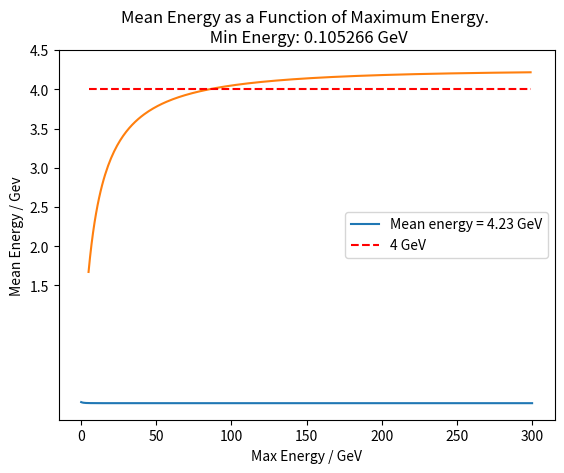

Recreate this plot in Python.
import numpy as np
import matplotlib.pyplot as plt
import matplotlib.animation as animation

fig, ax = plt.subplots()

x = np.arange(5,300, 1)
means = []

class Energy_Distribution:

    def __init__(self, emin, emax):
        """Takes energy values in units of GeV"""
        self.emin = emin
        self.emax = emax
        self.e_vals = np.linspace(self.emin, self.emax, 10000)
        self.p_values = self.get_p_values()
        self.mean = self.get_mean_energy()
        
    def get_p_values(self):
        """Returns the associated probabilities for each of the muons in the distributions"""
        p = (((4.290 + self.e_vals)**-3.01) / ((1 + self.e_vals/854)))
        p = np.multiply(p, 1/ np.sum(p))

        return p
    
    def get_mean_energy(self):
        """Returns the mean energy of the distribution"""
        p_times_e = np.multiply(self.e_vals, self.p_values)
        e_X = np.sum(p_times_e)
        return e_X

    
    def plot_distribution(self):
        ax.plot(self.e_vals, self.p_values, label = f'Mean energy = {self.mean:.2f} GeV')
        ax.legend()
        ax.set_xlabel('Energy / GeV')
        ax.set_ylabel('Probability of Energy')
        plt.title(f'Energy Probability Function. Min: {self.emin:.2f} GeV. Max: {self.emax:.2f} GeV')
        plt.show()
        

energy_dist = Energy_Distribution(0.110, 300)
energy_dist.plot_distribution()


e_min = 0.105266

e_maxes = [i for i in x]

for emax in e_maxes:
     distrib = Energy_Distribution(e_min, emax)
     mean = distrib.mean
     means.append(mean)

desired_mean = np.full_like(x, 4)

plt.plot(x, means)
plt.plot(x, desired_mean, label='4 GeV', ls='--', color='r')
plt.yticks(np.arange(1.5, 5, 0.5))
plt.title(f'Mean Energy as a Function of Maximum Energy. \n Min Energy: {e_min} GeV')
plt.xlabel('Max Energy / GeV')
plt.ylabel('Mean Energy / Gev')
plt.legend()
#plt.grid(True)
#plt.savefig('max_energy_vs_mean.png')
plt.show()

# def animate(i):
#     ax.clear()
#     e_max = e_maxes[i]
#     distribution1 = Energy_Distribution(e_min, e_max)
#     distribution1.plot_distribution()
#     return 0

# anim = animation.FuncAnimation(fig, animate, frames = len(e_maxes), interval = 1000)

# plt.show()

# anim.save('energy_distribution_animation_2.gif')